Run: headless pygame with SDL's dummy video driver; simulated clock (each Clock.tick advances the game by its frame time, no real sleeping); random seed 0; keys injected as events and as key.get_pressed() state; no mouse input.
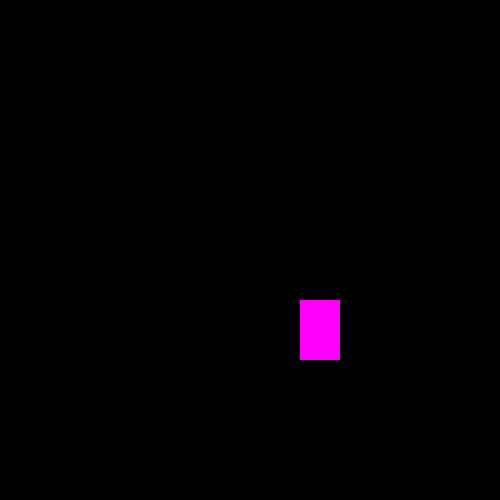
Frame 1 of 4 · flips 1–60 · no input
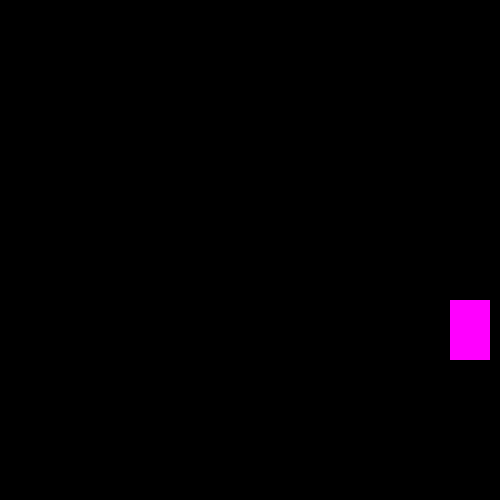
Frame 2 of 4 · flips 61–180 · tapped SPACE, RETURN · held RIGHT (→), D
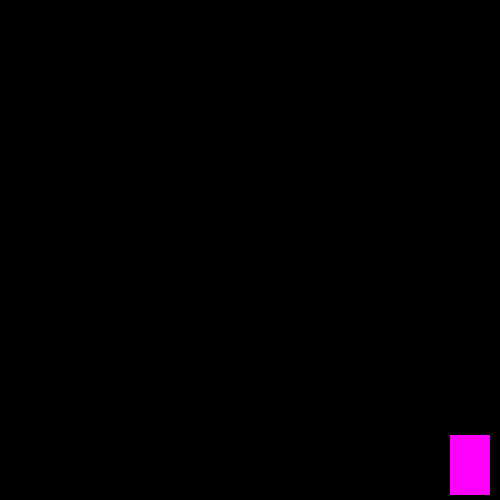
Frame 3 of 4 · flips 181–300 · held DOWN (↓), S
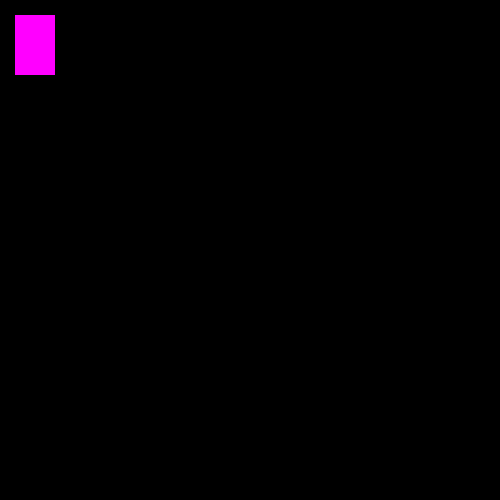
Frame 4 of 4 · flips 301–420 · held LEFT (←), A, UP (↑), W

The pygame program that drew these frames:

# TO DO : Remplacer le rectangle par une image de Riem
# Débuguer le saut (le saut ne fonctionne qu'une fois puis plus rien)
# Créer la classe des ennermis ainsi que la fonction pour les faire spawn
# Créer des animations de run et de jump
# Créer la fonction qui fera avancer le personnage vers la gauche (ou ennemis vers la droite)
# Créer la fonction de mort
# Créer la fonction de scoring
# Créer les bruitages ainsi que les events qui les fera trigger

import pygame
pygame.init()

screenWidth = 500
screenHeight = 500
win = pygame.display.set_mode((screenWidth, screenHeight))

pygame.display.set_caption("Les aventures de Riem")

class personnage:
    x = 300
    y = 300
    width = 40
    height = 60
    velocity = 15
    isJump = False
    jumpCount = 10

run = True

while run:
    pygame.time.delay(100)

    for event in pygame.event.get():
        if event.type == pygame.QUIT:
            run = False

    keys = pygame.key.get_pressed()

    if keys[pygame.K_LEFT] and personnage.x > personnage.velocity:
        personnage.x -= personnage.velocity

    if keys[pygame.K_RIGHT] and personnage.x < screenWidth - personnage.width - personnage.velocity:
        personnage.x += personnage.velocity

    if not(personnage.isJump):
        if keys[pygame.K_UP] and personnage.y > personnage.velocity:
            personnage.y -= personnage.velocity

        if keys[pygame.K_DOWN] and personnage.y < screenHeight - personnage.height - personnage.velocity:
            personnage.y += personnage.velocity

        if keys[pygame.K_SPACE]:
            personnage.isJump = True

    else:
        if personnage.jumpCount >= -10:
            neg = 1
            if personnage.jumpCount <0:
                neg = -1
            personnage.y -= (personnage.jumpCount ** 2) * 0.5 * neg
            personnage.jumpCount -= 1
        else:
            personnage.isJump = False
            jumpCount = 10

    win.fill((0))
    pygame.draw.rect(win, (255,0,255), (personnage.x, personnage.y, personnage.width, personnage.height))
    pygame.display.update()

pygame.quit()
